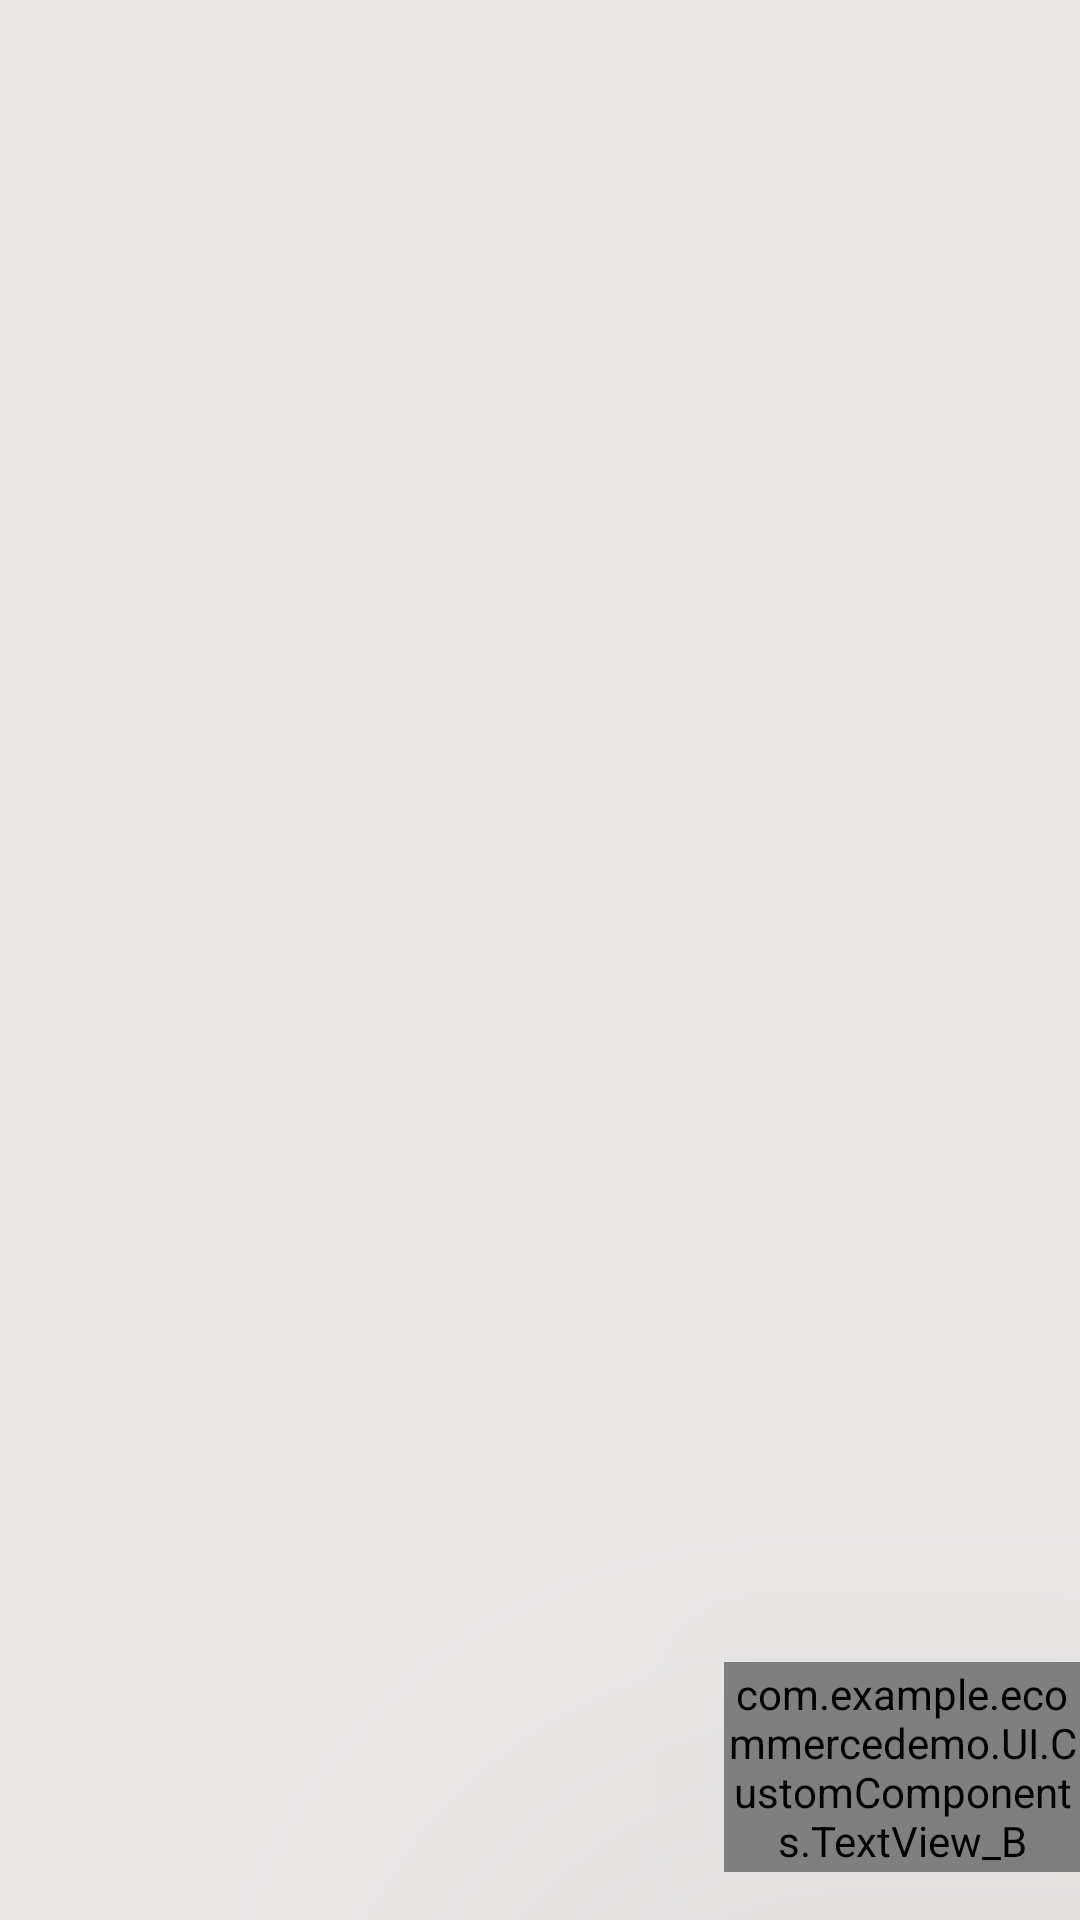

Reconstruct the res/layout file that produces this screen, plus the resources it refers to.
<!-- AndroidManifest.xml: application theme Theme.EcommerceDemo -->
<!-- res/layout/fragment_cart.xml -->
<?xml version="1.0" encoding="utf-8"?>
<FrameLayout xmlns:android="http://schemas.android.com/apk/res/android"
    android:layout_width="match_parent"
    android:layout_height="match_parent"
    android:background="@color/background"
    xmlns:app="http://schemas.android.com/apk/res-auto">

    <androidx.constraintlayout.widget.ConstraintLayout
        android:layout_width="match_parent"
        android:layout_height="match_parent">

        <androidx.constraintlayout.widget.Guideline
            android:layout_width="wrap_content"
            android:orientation="vertical"
            app:layout_constraintGuide_percent=".05"
            android:id="@+id/glv5"
            android:layout_height="wrap_content" />
        <androidx.constraintlayout.widget.Guideline
            android:layout_width="wrap_content"
            android:id="@+id/glv95"
            android:orientation="vertical"
            app:layout_constraintGuide_percent=".95"
            android:layout_height="wrap_content" />

        <androidx.constraintlayout.widget.Guideline
            android:layout_width="wrap_content"
            android:id="@+id/glv70"
            android:orientation="vertical"
            app:layout_constraintGuide_percent=".67"
            android:layout_height="wrap_content" />

        <androidx.constraintlayout.widget.Guideline
            android:layout_width="wrap_content"
            android:orientation="vertical"
            app:layout_constraintGuide_percent=".15"
            android:id="@+id/glv15"
            android:layout_height="wrap_content" />
        <androidx.constraintlayout.widget.Guideline
            android:layout_width="wrap_content"
            android:id="@+id/glv85"
            android:orientation="vertical"
            app:layout_constraintGuide_percent=".85"
            android:layout_height="wrap_content" />

            <androidx.recyclerview.widget.RecyclerView
                android:id="@+id/rvAvailableSources"
                android:background="@color/background"
                android:layout_width="match_parent"

                android:layout_height="match_parent"
                />

        <ImageView
            android:id="@+id/status"
            android:layout_width="0dp"
            app:layout_constraintBottom_toBottomOf="parent"
            app:layout_constraintRight_toRightOf="parent"
            android:gravity="center"
            android:layout_marginBottom="16dp"
            app:layout_constraintLeft_toLeftOf="@id/glv70"
            android:background="@drawable/shape_left_corner_radius_round_magenta_45_r"
            android:layout_height="70dp" />

        <com.example.ecommercedemo.UI.CustomComponents.TextView_B
            android:id="@+id/tvCart"
            android:layout_width="0dp"
            android:layout_height="70dp"
            android:textSize="12sp"
            android:translationZ="100dp"
            android:gravity="center"
            android:textColor="@color/white"
            android:text="Checkout"
            app:layout_constraintLeft_toLeftOf="@id/glv70"
            app:layout_constraintBottom_toBottomOf="parent"
            app:layout_constraintRight_toRightOf="parent"
            android:layout_marginBottom="16dp"/>



    </androidx.constraintlayout.widget.ConstraintLayout>


</FrameLayout>
<!-- resources referenced by this layout -->
<resources>
  <color name="background">#EAE7E7</color>
  <color name="white">#FFFFFFFF</color>
  <!-- drawable shape_left_corner_radius_round_magenta_45_r (drawable) -->
  <?xml version="1.0" encoding="utf-8"?>
  <shape
      xmlns:android="http://schemas.android.com/apk/res/android"
      android:shape="rectangle"   >
  
      <solid
          android:color="@color/colorMagenta" >
      </solid>
  
  
      
      
      
      
  
  
      <corners
  
  
          android:bottomLeftRadius="45dp"
          android:topLeftRadius="45dp">
  
      </corners>
  
  
  </shape>
  <style name="Theme.EcommerceDemo" parent="Theme.MaterialComponents.DayNight.DarkActionBar">
          
          <item name="colorPrimary">@color/purple_500</item>
          <item name="colorPrimaryVariant">@color/purple_700</item>
          <item name="colorOnPrimary">@color/white</item>
          
          <item name="colorSecondary">@color/teal_200</item>
          <item name="colorSecondaryVariant">@color/teal_700</item>
          <item name="colorOnSecondary">@color/black</item>
          
          <item name="android:statusBarColor" tools:targetApi="l">?attr/colorPrimaryVariant</item>
          
      </style>
  <color name="colorMagenta">#ea1862</color>
  <color name="purple_500">#FF6200EE</color>
  <color name="purple_700">#FF3700B3</color>
  <color name="teal_200">#FF03DAC5</color>
  <color name="teal_700">#FF018786</color>
  <color name="black">#FF000000</color>
</resources>
